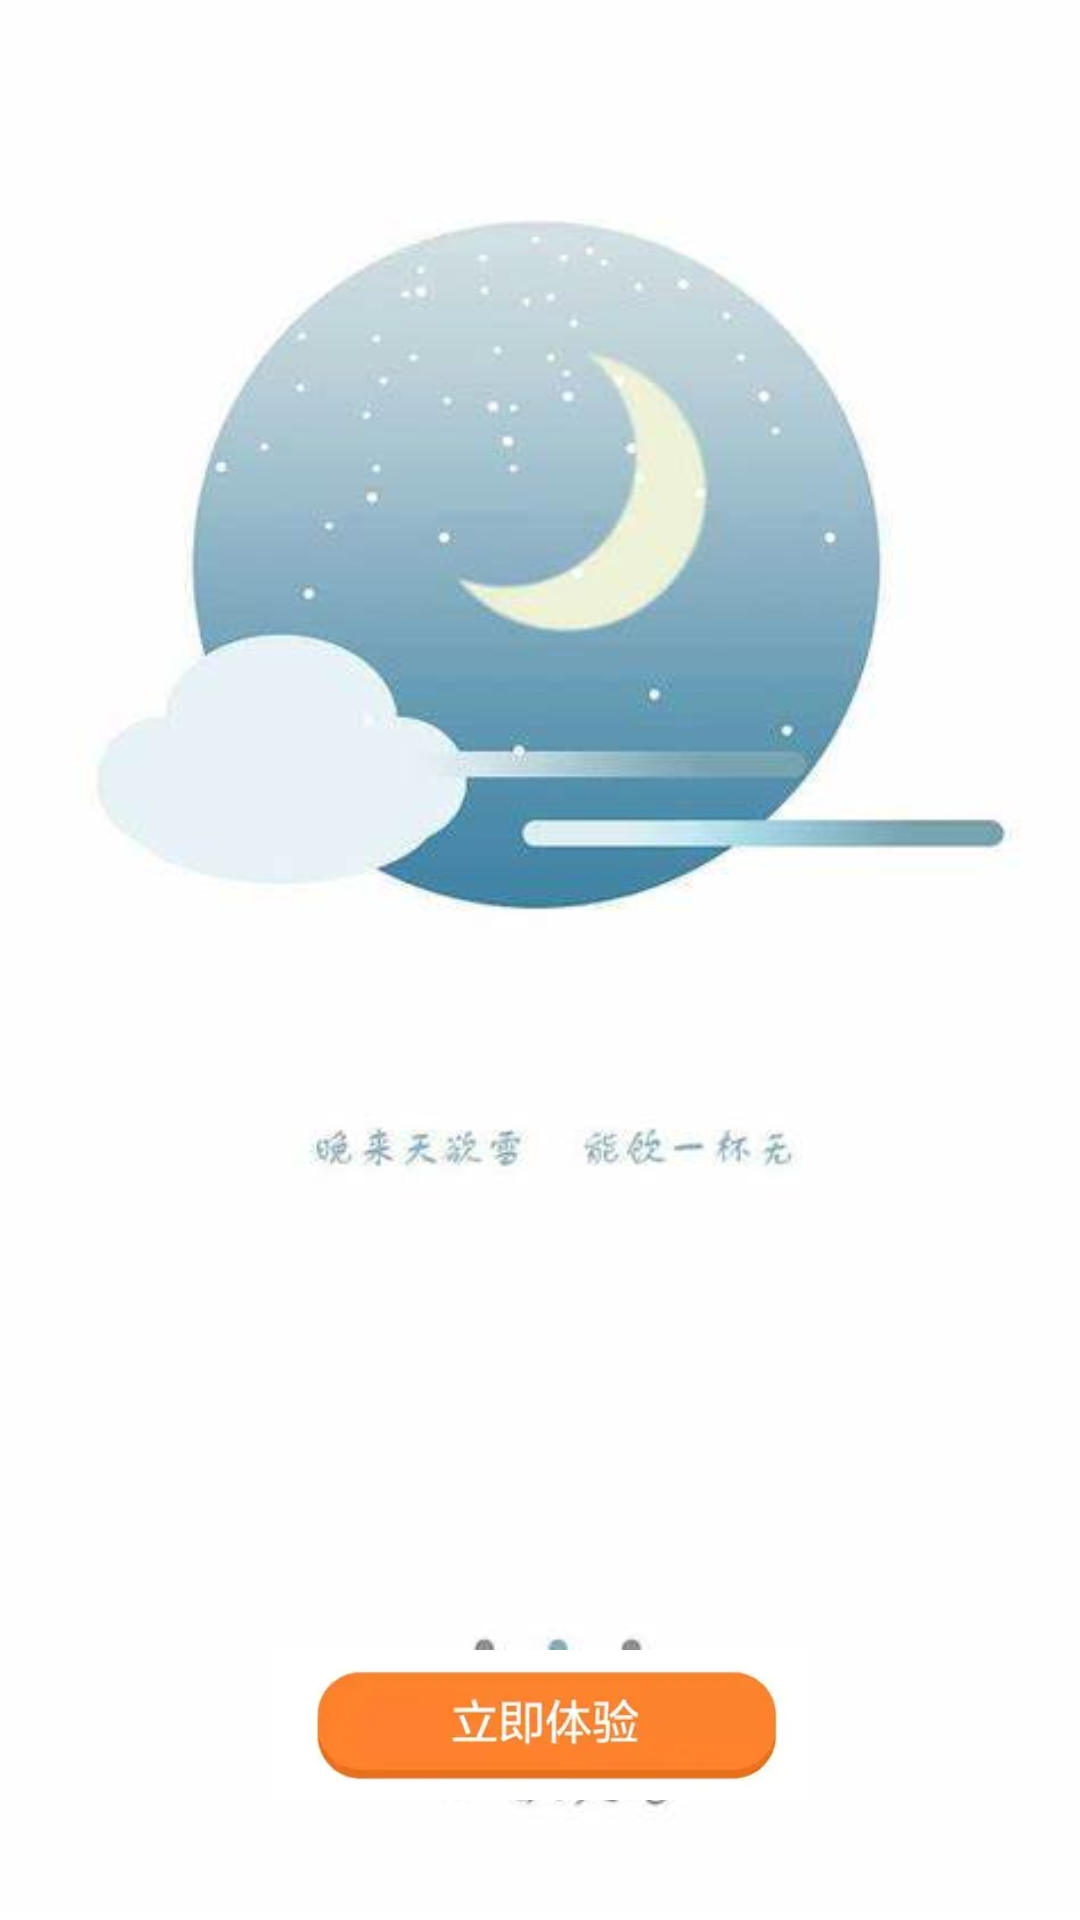

This screen was rendered from an Android layout file. Write that file and the resources it references.
<!-- AndroidManifest.xml: application theme Theme.WeatherAPP -->
<!-- res/layout/activity_welcome.xml -->
<?xml version="1.0" encoding="utf-8"?>
<androidx.constraintlayout.widget.ConstraintLayout xmlns:android="http://schemas.android.com/apk/res/android"
    xmlns:app="http://schemas.android.com/apk/res-auto"
    android:layout_width="match_parent"
    android:layout_height="match_parent"
    android:background="@drawable/bg_welcome">

    
    <ImageView
        android:id="@+id/EnterButton"
        android:layout_width="180dp"
        android:layout_height="50dp"
        android:layout_marginTop="550dp"
        android:contentDescription="@string/app_name"
        android:src="@drawable/btn_enter"
        app:layout_constraintEnd_toEndOf="parent"
        app:layout_constraintHorizontal_bias="0.5"
        app:layout_constraintStart_toStartOf="parent"
        app:layout_constraintTop_toTopOf="parent"
        app:layout_constraintVertical_chainStyle="packed" />

</androidx.constraintlayout.widget.ConstraintLayout>
<!-- resources referenced by this layout -->
<resources>
  <!-- drawable bg_welcome: png bitmap (drawable-hdpi, 14531 bytes) -->
  <!-- drawable btn_enter: png bitmap (drawable-xhdpi, 2290 bytes) -->
  <string name="app_name">天气预报</string>
  <style name="Theme.WeatherAPP" parent="Theme.MaterialComponents.DayNight.NoActionBar">
          
          <item name="colorPrimary">@color/purple_500</item>
          <item name="colorPrimaryVariant">@color/purple_700</item>
          <item name="colorOnPrimary">@color/white</item>
          
          <item name="colorSecondary">@color/teal_200</item>
          <item name="colorSecondaryVariant">@color/teal_700</item>
          <item name="colorOnSecondary">@color/black</item>
          
          <item name="android:statusBarColor">?attr/colorPrimaryVariant</item>
          
      </style>
  <color name="purple_500">#FF6200EE</color>
  <color name="purple_700">#FF3700B3</color>
  <color name="white">#FFFFFFFF</color>
  <color name="teal_200">#FF03DAC5</color>
  <color name="teal_700">#FF018786</color>
  <color name="black">#FF000000</color>
</resources>
